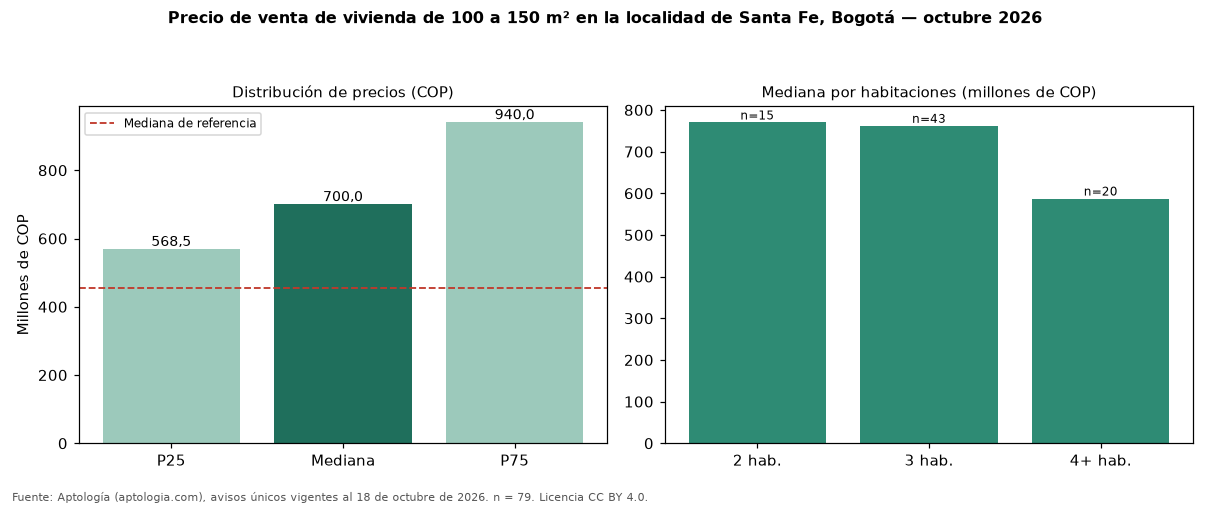

The data file committed next to this chart (first rows):
seccion, metrica, valor_cop, n
precio, p25, 568500000, 79
precio, mediana, 700000000, 79
precio, p75, 940000000, 79
cop_por_m2, p25, 4666371, 79
cop_por_m2, mediana, 5928571, 79
cop_por_m2, p75, 8112432, 79
area, area_mediana_m2, 122.0, 79
habitaciones, 2, 770000000, 15
habitaciones, 3, 762000000, 43
habitaciones, 4+, 587500000, 20
administracion, mediana, 600000, 46
estrato, moda, 4, 
parqueadero, porcentaje_con_parqueadero, 49.4, 79
referencia, mediana_referencia, 454982760, 778
referencia, mediana_cop_por_m2_referencia, 8802320, 778
